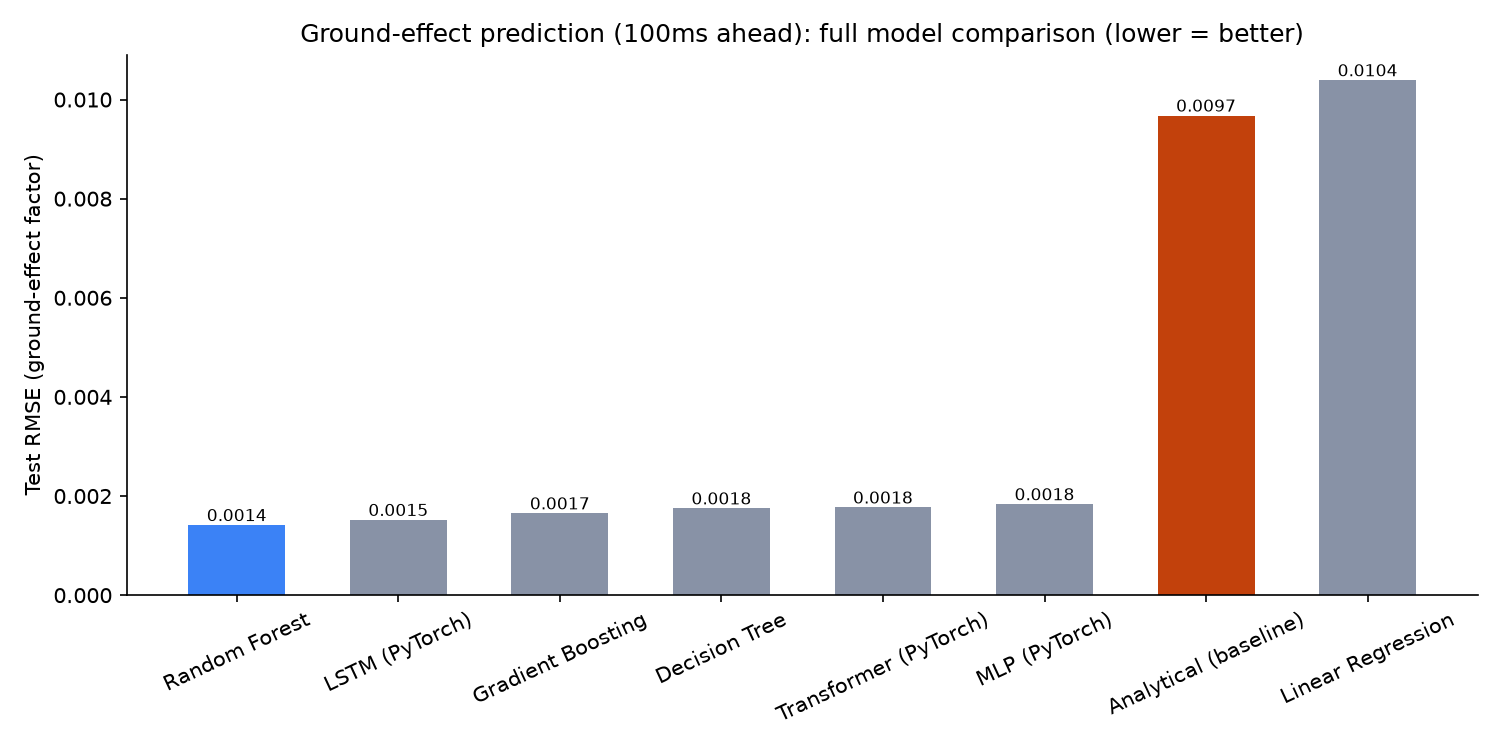

The data file committed next to this chart (first rows):
model, train_s, n_test, MAE, RMSE, R2
Random Forest, 170.7, 71874, 0.0004565, 0.001414, 0.9968
LSTM (PyTorch), 688.3, 68123, 0.0006233, 0.001518, 0.9945
Gradient Boosting, 0.7877, 71874, 0.0005155, 0.001651, 0.9956
Decision Tree, 3.645, 71874, 0.0005536, 0.001751, 0.9951
Transformer (PyTorch), 2009, 68123, 0.000819, 0.001769, 0.9925
MLP (PyTorch), 108.3, 71874, 0.0008514, 0.001835, 0.9946
Analytical (baseline), 0.0, 71874, 0.002139, 0.009677, 0.849
Linear Regression, 0.04569, 71874, 0.005898, 0.01039, 0.826
